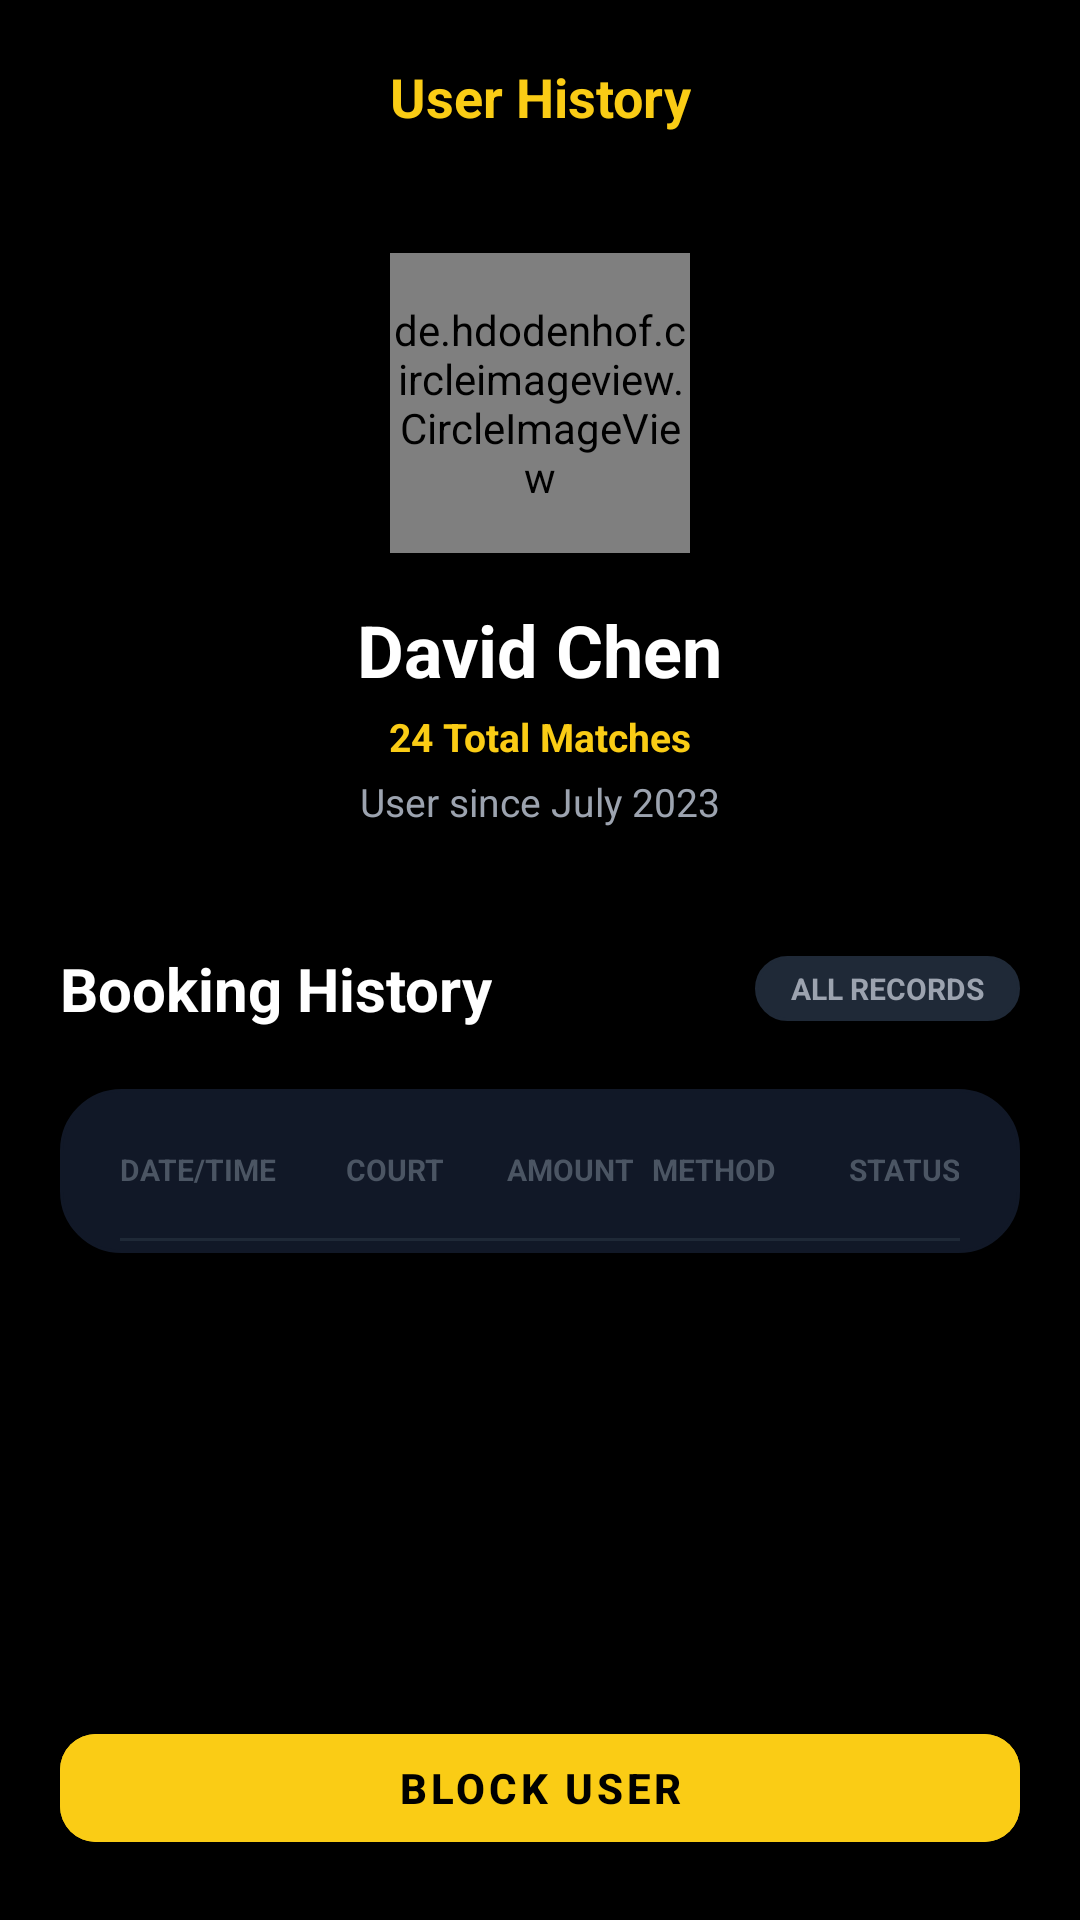

The Android layout XML behind this screen, and the referenced resources:
<!-- AndroidManifest.xml: application theme Theme.FutsalMate -->
<!-- res/layout/activity_vendor_user_history.xml -->
<?xml version="1.0" encoding="utf-8"?>
<androidx.constraintlayout.widget.ConstraintLayout xmlns:android="http://schemas.android.com/apk/res/android"
    xmlns:app="http://schemas.android.com/apk/res-auto"
    xmlns:tools="http://schemas.android.com/tools"
    android:layout_width="match_parent"
    android:layout_height="match_parent"
    android:background="#000000">

    
    <androidx.constraintlayout.widget.ConstraintLayout
        android:id="@+id/header"
        android:layout_width="match_parent"
        android:layout_height="wrap_content"
        android:padding="20dp"
        app:layout_constraintTop_toTopOf="parent">

        <ImageView
            android:id="@+id/btnBack"
            android:layout_width="24dp"
            android:layout_height="24dp"
            android:src="@drawable/ic_arrow_back"
            app:layout_constraintBottom_toBottomOf="parent"
            app:layout_constraintStart_toStartOf="parent"
            app:layout_constraintTop_toTopOf="parent"
            app:tint="#FACC15" />

        <TextView
            android:layout_width="wrap_content"
            android:layout_height="wrap_content"
            android:text="User History"
            android:textColor="#FACC15"
            android:textSize="18sp"
            android:textStyle="bold"
            app:layout_constraintBottom_toBottomOf="parent"
            app:layout_constraintEnd_toEndOf="parent"
            app:layout_constraintStart_toStartOf="parent"
            app:layout_constraintTop_toTopOf="parent" />

    </androidx.constraintlayout.widget.ConstraintLayout>

    <androidx.core.widget.NestedScrollView
        android:layout_width="match_parent"
        android:layout_height="0dp"
        android:fillViewport="true"
        app:layout_constraintBottom_toTopOf="@id/btnContactUser"
        app:layout_constraintTop_toBottomOf="@id/header">

        <LinearLayout
            android:layout_width="match_parent"
            android:layout_height="wrap_content"
            android:gravity="center_horizontal"
            android:orientation="vertical"
            android:paddingHorizontal="20dp">

            
            <FrameLayout
                android:layout_width="wrap_content"
                android:layout_height="wrap_content"
                android:layout_marginTop="20dp">

                <de.hdodenhof.circleimageview.CircleImageView
                    android:id="@+id/ivUserAvatar"
                    android:layout_width="100dp"
                    android:layout_height="100dp"
                    android:src="@drawable/ic_person"
                    android:background="@android:color/transparent"
                    app:civ_border_color="#FACC15"
                    app:civ_border_width="2dp" />

            </FrameLayout>

            <TextView
                android:id="@+id/tvUserName"
                android:layout_width="wrap_content"
                android:layout_height="wrap_content"
                android:layout_marginTop="16dp"
                android:text="David Chen"
                android:textColor="@color/white"
                android:textSize="24sp"
                android:textStyle="bold" />

            <LinearLayout
                android:layout_width="wrap_content"
                android:layout_height="wrap_content"
                android:layout_marginTop="4dp"
                android:orientation="horizontal">

                <TextView
                    android:id="@+id/tvSummary"
                    android:layout_width="wrap_content"
                    android:layout_height="wrap_content"
                    android:text="24 Total Matches"
                    android:textColor="#FACC15"
                    android:textSize="13sp"
                    android:textStyle="bold" />

            </LinearLayout>

            <TextView
                android:id="@+id/tvMemberSince"
                android:layout_width="wrap_content"
                android:layout_height="wrap_content"
                android:layout_marginTop="4dp"
                android:text="User since July 2023"
                android:textColor="#9CA3AF"
                android:textSize="13sp" />

            
            <RelativeLayout
                android:layout_width="match_parent"
                android:layout_height="wrap_content"
                android:layout_marginTop="40dp">

                <TextView
                    android:layout_width="wrap_content"
                    android:layout_height="wrap_content"
                    android:text="Booking History"
                    android:textColor="@color/white"
                    android:textSize="20sp"
                    android:textStyle="bold" />

                <TextView
                    android:layout_width="wrap_content"
                    android:layout_height="wrap_content"
                    android:layout_alignParentEnd="true"
                    android:layout_centerVertical="true"
                    android:background="@drawable/bg_vendor_card"
                    android:backgroundTint="#1F2937"
                    android:paddingHorizontal="12dp"
                    android:paddingVertical="4dp"
                    android:text="ALL RECORDS"
                    android:textColor="#9CA3AF"
                    android:textSize="10sp"
                    android:textStyle="bold" />
            </RelativeLayout>

            
            <LinearLayout
                android:layout_width="match_parent"
                android:layout_height="wrap_content"
                android:layout_marginTop="20dp"
                android:background="@drawable/bg_vendor_card"
                android:backgroundTint="#111827"
                android:orientation="vertical"
                android:padding="4dp">

                
                <LinearLayout
                    android:layout_width="match_parent"
                    android:layout_height="wrap_content"
                    android:orientation="horizontal"
                    android:paddingHorizontal="16dp"
                    android:paddingVertical="16dp">

                    <TextView
                        android:layout_width="0dp"
                        android:layout_height="wrap_content"
                        android:layout_weight="1.4"
                        android:text="DATE/TIME"
                        android:textColor="#4B5563"
                        android:textSize="10sp"
                        android:textStyle="bold" />

                    <TextView
                        android:layout_width="0dp"
                        android:layout_height="wrap_content"
                        android:layout_weight="1"
                        android:text="COURT"
                        android:textColor="#4B5563"
                        android:textSize="10sp"
                        android:textStyle="bold" />

                    <TextView
                        android:layout_width="0dp"
                        android:layout_height="wrap_content"
                        android:layout_weight="0.9"
                        android:text="AMOUNT"
                        android:textColor="#4B5563"
                        android:textSize="10sp"
                        android:textStyle="bold" />

                    <TextView
                        android:layout_width="0dp"
                        android:layout_height="wrap_content"
                        android:layout_weight="1"
                        android:text="METHOD"
                        android:textColor="#4B5563"
                        android:textSize="10sp"
                        android:textStyle="bold" />

                    <TextView
                        android:layout_width="0dp"
                        android:layout_height="wrap_content"
                        android:layout_weight="0.9"
                        android:gravity="end"
                        android:text="STATUS"
                        android:textColor="#4B5563"
                        android:textSize="10sp"
                        android:textStyle="bold" />
                </LinearLayout>

                <View
                    android:layout_width="match_parent"
                    android:layout_height="1dp"
                    android:layout_marginHorizontal="16dp"
                    android:background="#1F2937" />

                <LinearLayout
                    android:id="@+id/historyRowsContainer"
                    android:layout_width="match_parent"
                    android:layout_height="wrap_content"
                    android:orientation="vertical" />

                <TextView
                    android:id="@+id/tvEmptyHistory"
                    android:layout_width="match_parent"
                    android:layout_height="wrap_content"
                    android:layout_marginTop="16dp"
                    android:gravity="center"
                    android:text="No booking history"
                    android:textColor="#6B7280"
                    android:textSize="13sp"
                    android:visibility="gone" />

            </LinearLayout>

        </LinearLayout>
    </androidx.core.widget.NestedScrollView>

    <com.google.android.material.button.MaterialButton
        android:id="@+id/btnContactUser"
        android:layout_width="0dp"
        android:layout_height="wrap_content"
        android:layout_marginHorizontal="20dp"
        android:layout_marginBottom="20dp"
        android:backgroundTint="#FACC15"
        android:text="Block User"
        android:textColor="#000000"
        android:textStyle="bold"
        app:cornerRadius="12dp"
        app:layout_constraintBottom_toBottomOf="parent"
        app:layout_constraintEnd_toEndOf="parent"
        app:layout_constraintStart_toStartOf="parent" />

</androidx.constraintlayout.widget.ConstraintLayout>
<!-- resources referenced by this layout -->
<resources>
  <color name="white">#FFFFFFFF</color>
  <!-- drawable bg_vendor_card (drawable) -->
  <?xml version="1.0" encoding="utf-8"?>
  <shape xmlns:android="http://schemas.android.com/apk/res/android">
      <solid android:color="#111827"/>
      <corners android:radius="20dp"/>
      <stroke android:width="1dp" android:color="#1F2937"/>
  </shape>
  <style name="Theme.FutsalMate" parent="Theme.MaterialComponents.DayNight.NoActionBar">
          
          <item name="colorPrimary">@color/bright_green</item>
          <item name="colorPrimaryVariant">@color/brand_green</item>
          <item name="colorOnPrimary">@color/dashboard_bg</item>
  
          
          <item name="colorSecondary">@color/action_yellow</item>
          <item name="colorSecondaryVariant">@color/action_grey</item>
          <item name="colorOnSecondary">@color/black</item>
  
          
          <item name="android:colorBackground">@color/dashboard_bg</item>
  
          
          <item name="android:windowActionBar">false</item>
          <item name="android:windowNoTitle">true</item>
          <item name="android:windowFullscreen">true</item>
      </style>
  <color name="bright_green">#00FF88</color>
  <color name="brand_green">#10B981</color>
  <color name="dashboard_bg">#0A1E1A</color>
  <color name="action_yellow">#FACC15</color>
  <color name="action_grey">#334155</color>
  <color name="black">#FF000000</color>
</resources>
